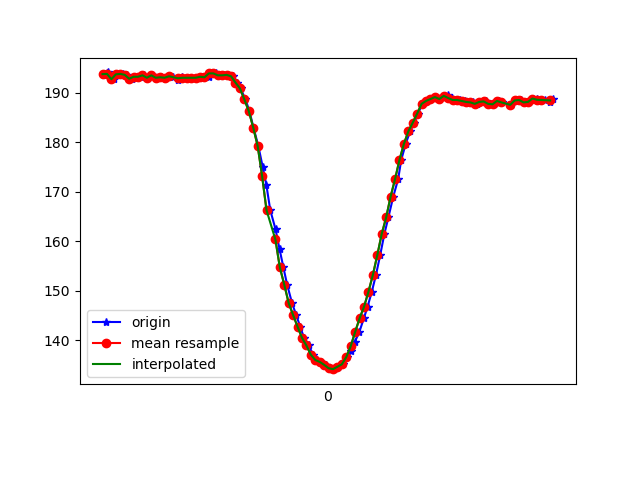

Source data for this figure (header and first rows):
1618199684925, 895347921598561, 193.65234, -234.57031, -80.46875
1618199684939, 895347942017313, 193.9, -234.5, -80.08
1618199684946, 895347959872276, 194.1, -234.3, -80.27
1618199684952, 895347979131218, 193.6, -233.9, -79.79
1618199684973, 895347998054427, 192.8, -234, -79.39
1618199684993, 895348017191284, 193.8, -233.6, -79.1
1618199685014, 895348036236578, 193.8, -233.4, -79.39
1618199685029, 895348055251350, 193.7, -233.4, -79.88
1618199685055, 895348076738348, 192.9, -233, -79.1
1618199685074, 895348093860800, 193.3, -233.6, -78.81
1618199685092, 895348112722965, 193.3, -233.8, -79.59
1618199685109, 895348131737738, 193.6, -233.5, -78.71
1618199685125, 895348150630425, 193.1, -233.5, -79.49
1618199685144, 895348169645197, 193.6, -233.4, -79.1
1618199685163, 895348188812576, 193.1, -233.5, -78.91
1618199685183, 895348207827348, 193.2, -233.2, -79.39
1618199685202, 895348226872642, 193.1, -233.8, -79.39
1618199685221, 895348246101063, 193.5, -233.2, -78.81
1618199685239, 895348264932708, 193.3, -233.9, -79.2
1618199685262, 895348284100087, 192.7, -233.8, -78.81
1618199685278, 895348303114859, 193.3, -233.7, -79.2
1618199685296, 895348322343280, 193.1, -233.8, -79.1
1618199685318, 895348341266489, 193.1, -233.4, -79.39
1618199685337, 895348360433868, 193.1, -233.7, -79.2
1618199685355, 895348379418119, 193.1, -233.5, -77.83
1618199685373, 895348398524455, 193.3, -233.3, -78.12
1618199685399, 895348417508706, 193.2, -232.9, -79.2
1618199685414, 895348436889734, 193.9, -232.1, -78.12
1618199685433, 895348456301283, 193.9, -232.4, -78.03
1618199685449, 895348474980321, 193.6, -232.1, -78.42
1618199685469, 895348494056136, 193.6, -232.5, -78.42
1618199685487, 895348513101430, 193.7, -232.4, -78.32
1618199685508, 895348532085681, 193.4, -232.7, -78.42
1618199685527, 895348551222538, 192.1, -232.6, -78.81
1618199685543, 895348570328874, 190.9, -232.6, -79.39
1618199685565, 895348589313125, 188.7, -233.7, -80.27
1618199685583, 895348608480504, 186.3, -234.5, -80.57
1618199685601, 895348627525798, 183, -235.2, -81.54
1618199685623, 895348646754219, 179.3, -236.1, -81.25
1618199685643, 895348665677428, 175.0, -237.8, -81.45
1618199685659, 895348684722721, 171.5, -240, -82.62
1618199685677, 895348703737494, 166.3, -242.1, -82.52
1618199685701, 895348723026958, 162.4, -244.1, -82.23
1618199685719, 895348741980687, 158.4, -247.5, -82.52
1618199685736, 895348760934417, 154.8, -248.9, -82.03
1618199685753, 895348779979711, 151.3, -250.3, -80.76
1618199685775, 895348799025004, 147.6, -252.7, -80.08
1618199685794, 895348818009255, 145.1, -254.2, -79.39
1618199685812, 895348837054549, 142.8, -255.3, -78.12
1618199685829, 895348856130364, 140.5, -256.4, -76.27
1618199685851, 895348875328264, 139, -257.9, -75.29
1618199685870, 895348894465121, 137.1, -258.2, -74.61
1618199685889, 895348913724064, 136, -258.2, -73.83
1618199685906, 895348932677794, 135.6, -258.2, -72.95
1618199685927, 895348951784130, 135.1, -258.2, -72.46
1618199685947, 895348970798902, 134.4, -258, -72.17
1618199685963, 895348989844196, 134.2, -257.9, -72.07
1618199685982, 895349008858968, 134.7, -257.4, -72.17
1618199686003, 895349027843219, 135.2, -257.2, -73.83
1618199686022, 895349047102162, 136.6, -257.1, -73.63
1618199686040, 895349066025370, 137.9, -256.3, -75.29
... 47 more rows
